Photos from the image-classification dataset "snake-gourd-leaf-disease-prediction" in the GitHub repository Reyad02/snake-gourd-leaf-disease-prediction. Its 3 classes are: anthracnose, healthy, yellow.

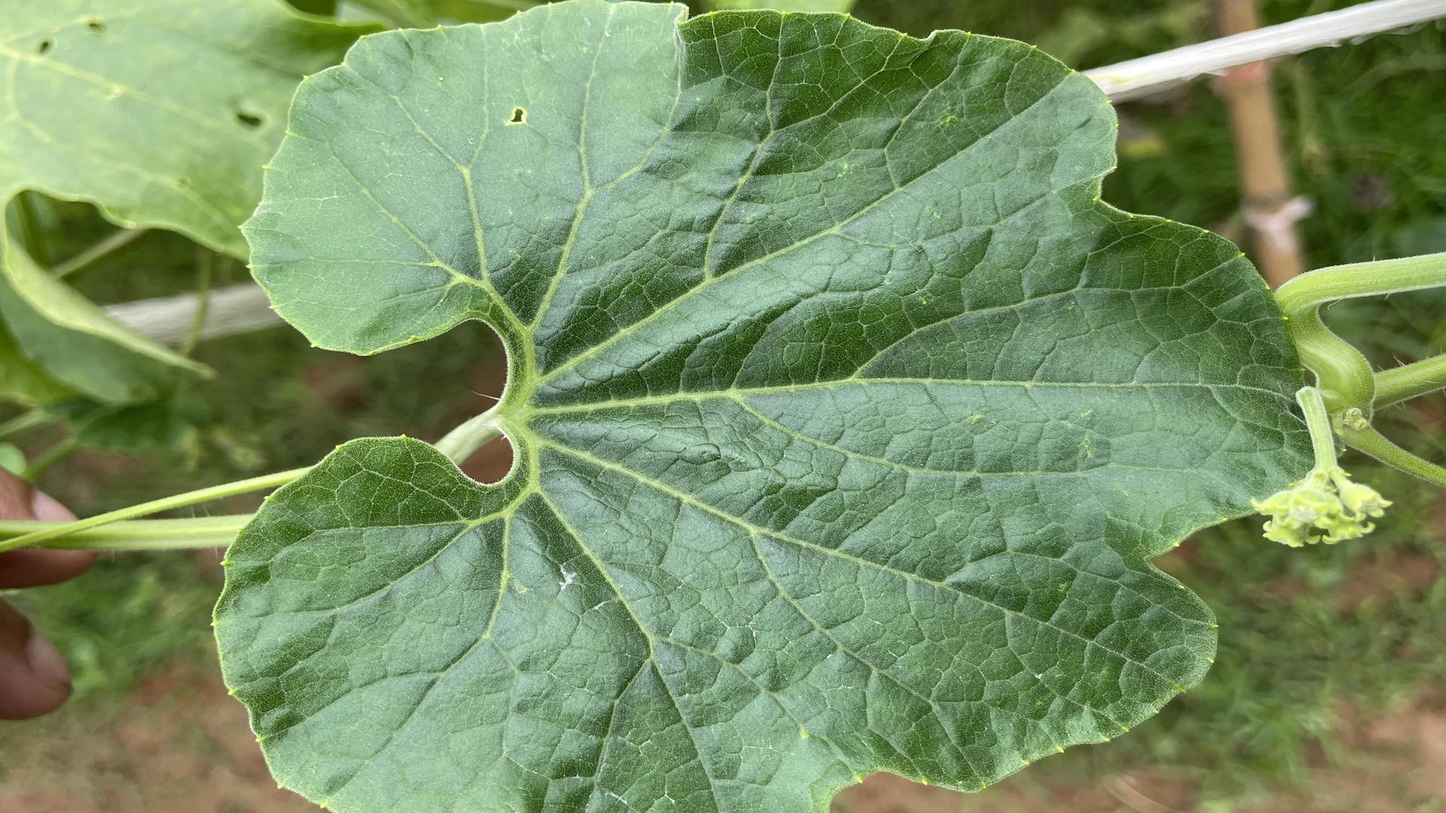
Label: healthy

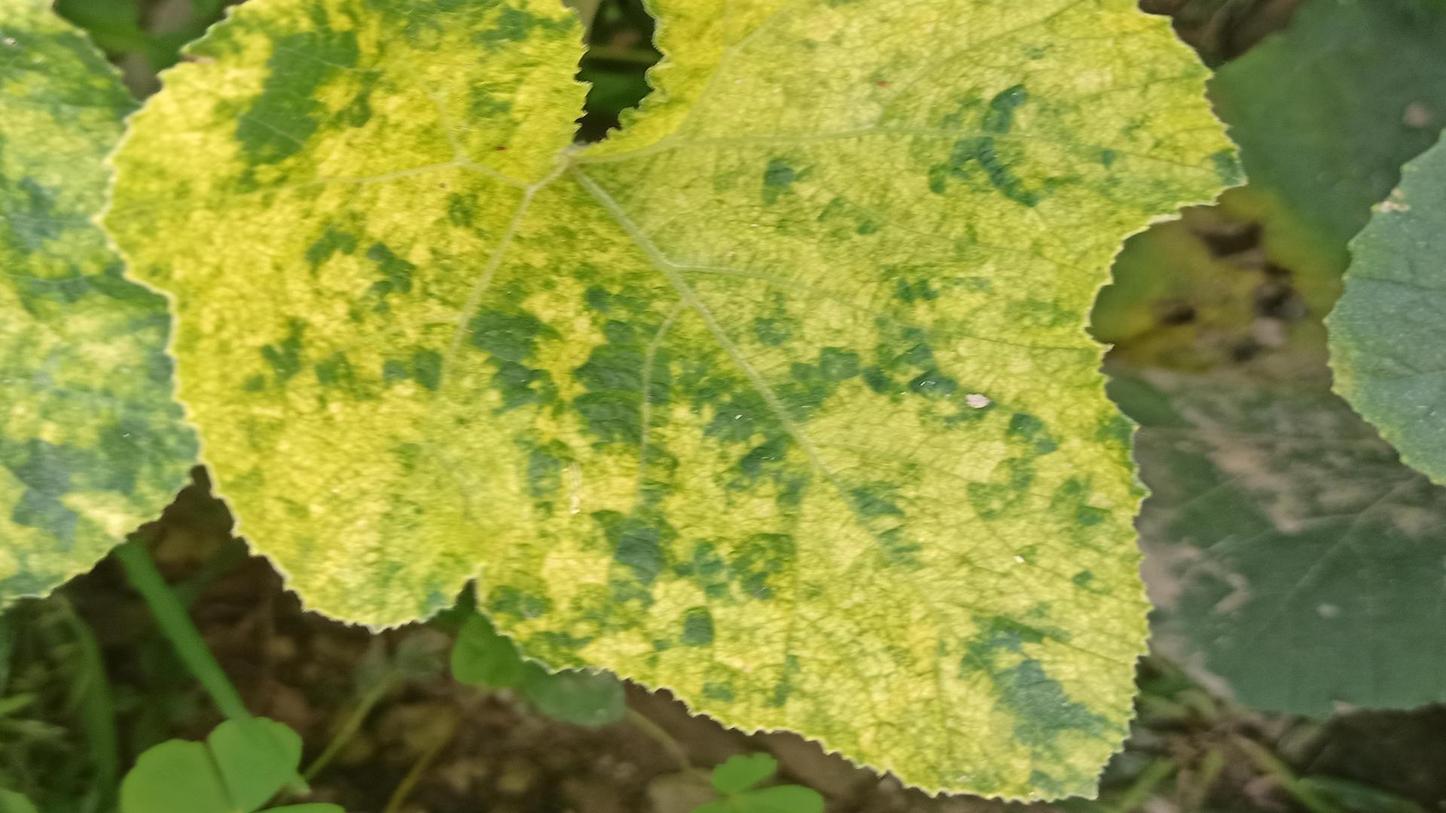
Label: yellow

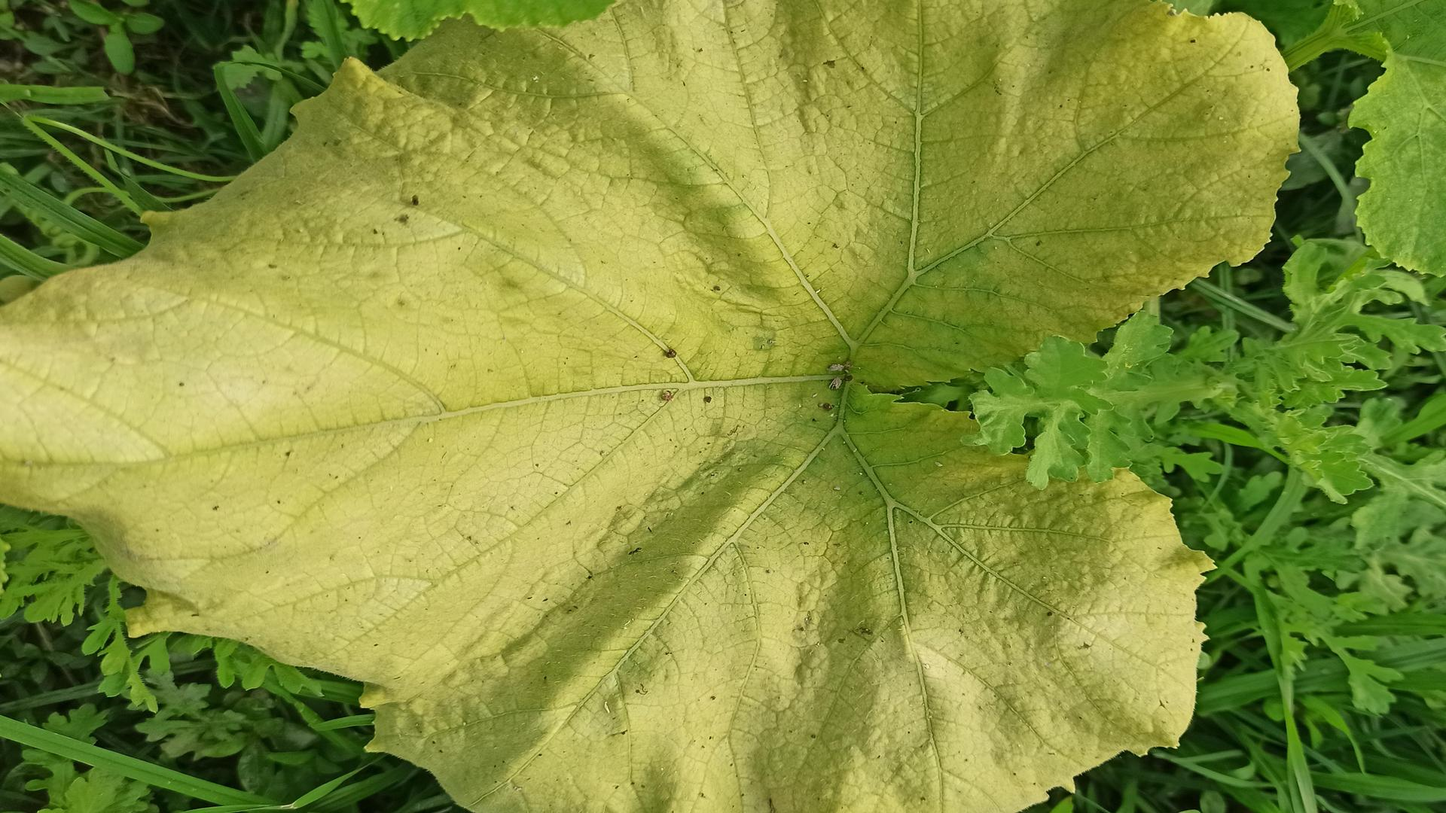
Label: yellow

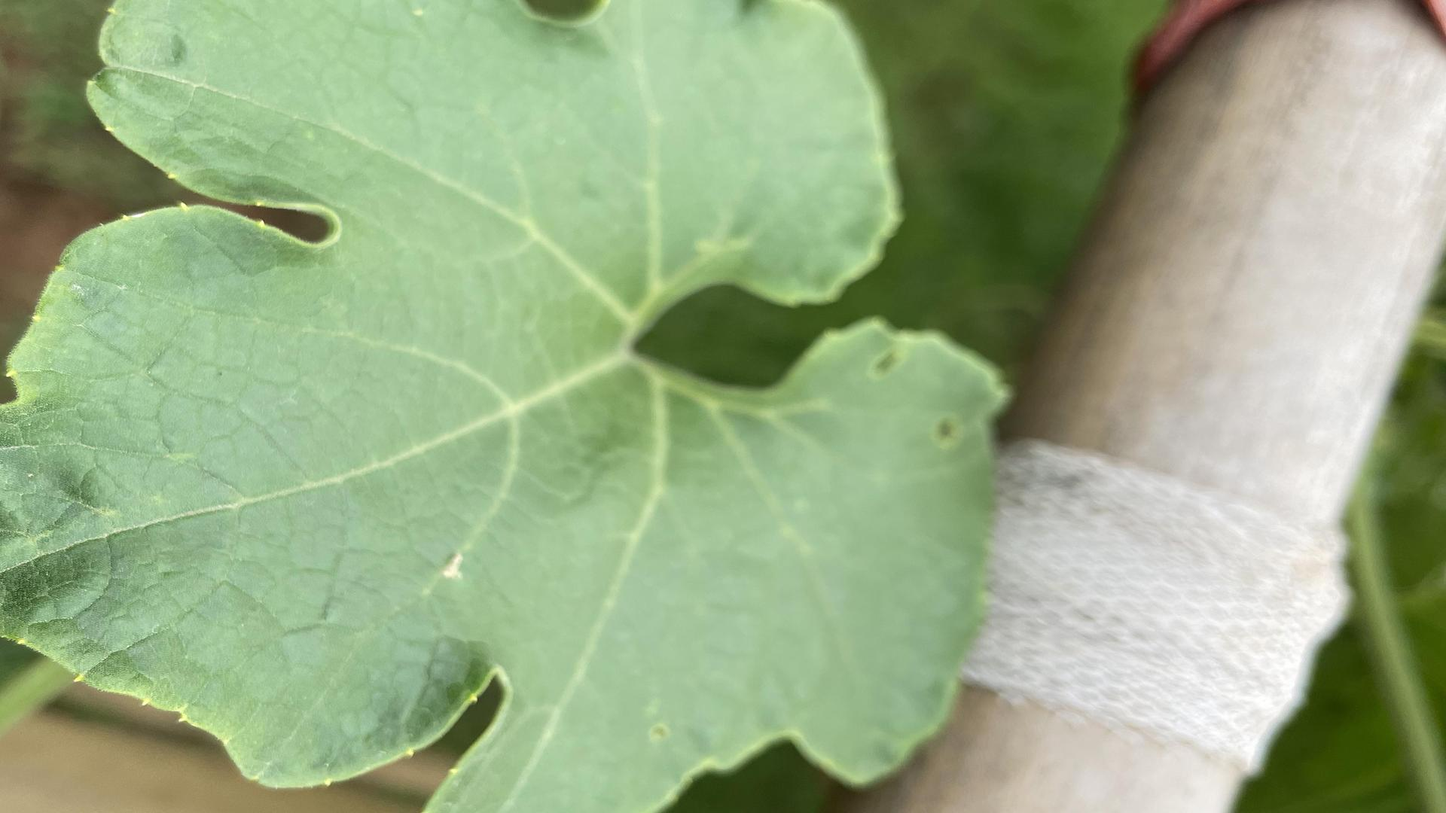
Label: healthy

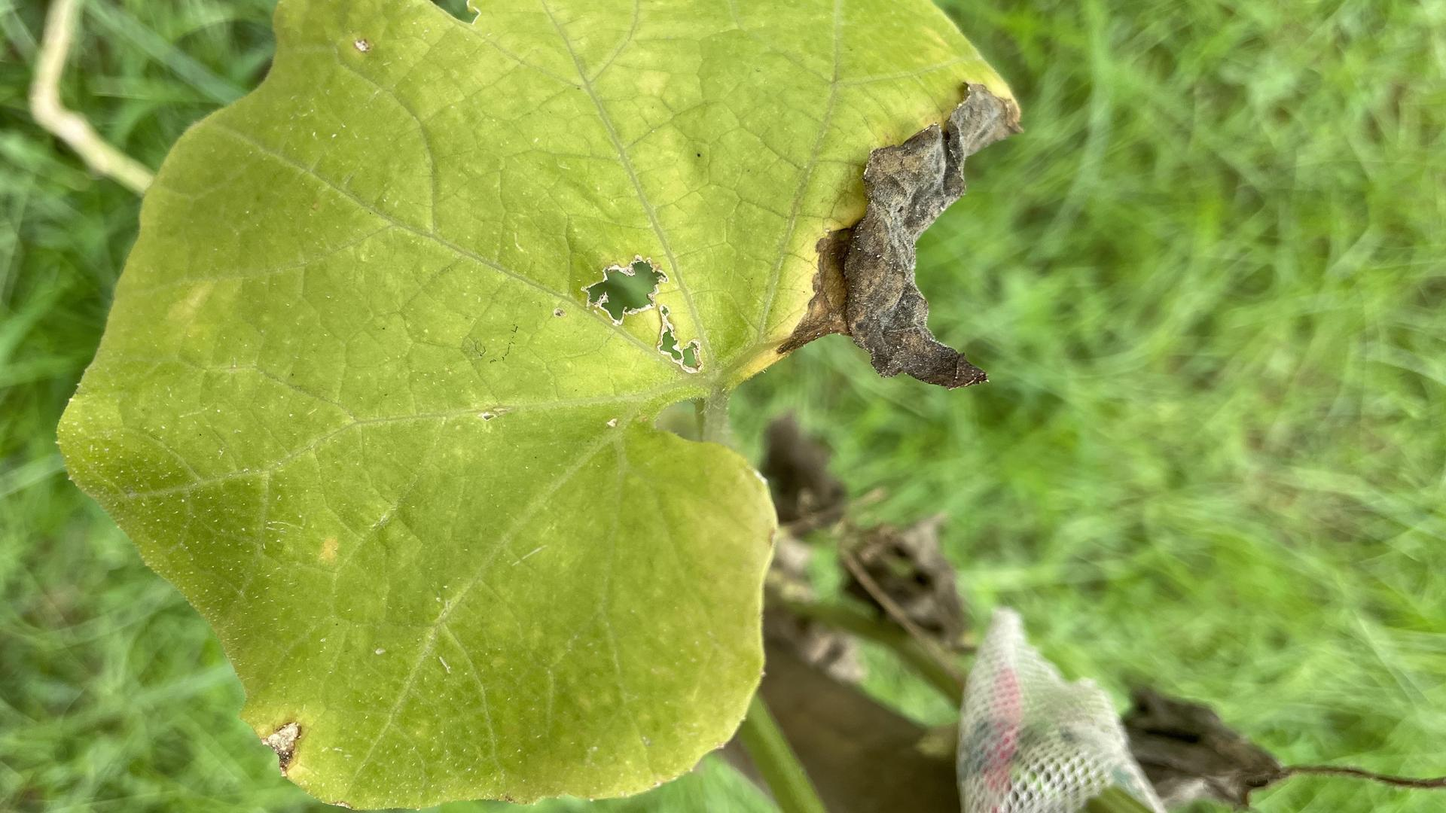
Label: anthracnose

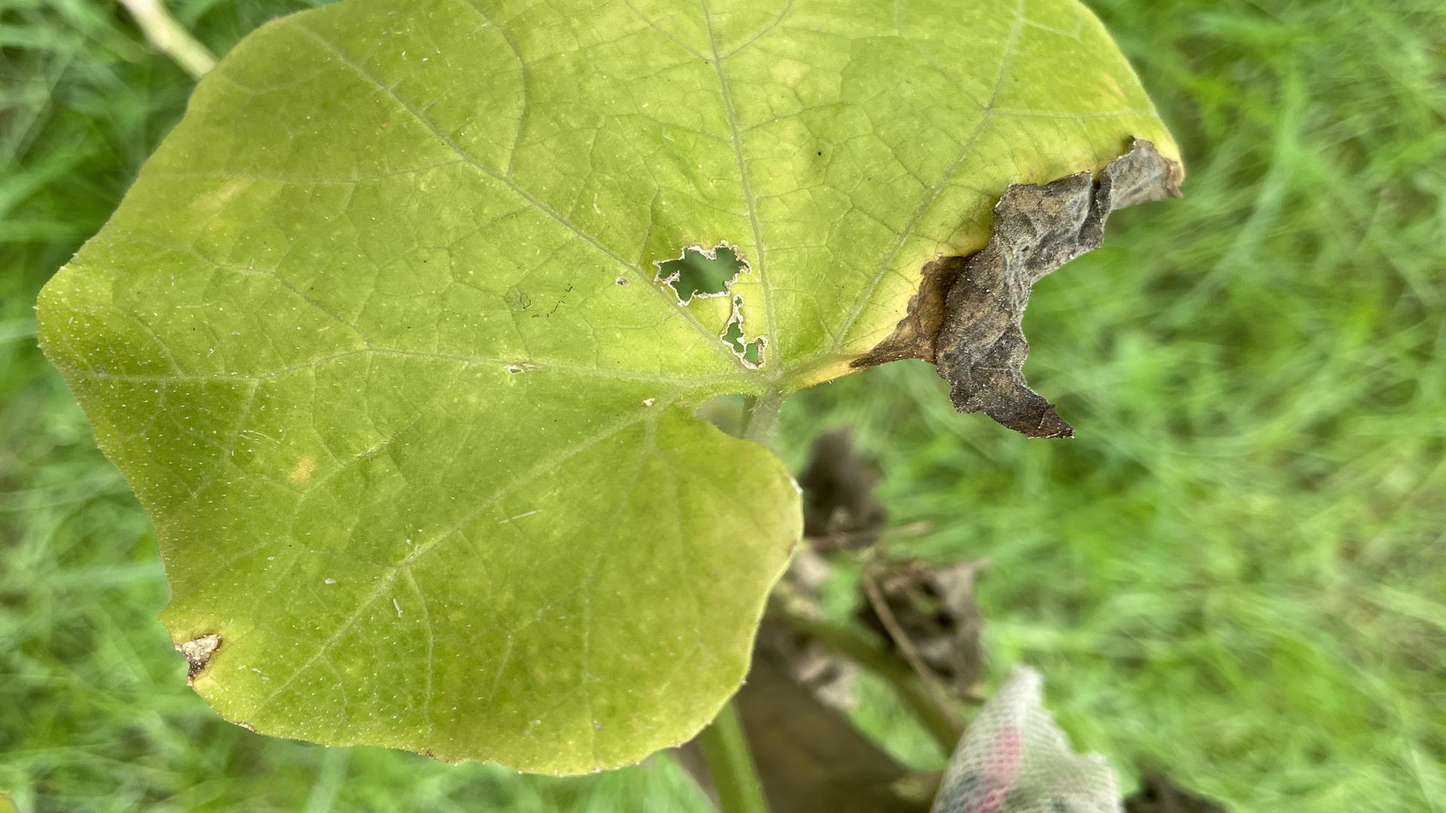
Label: anthracnose
